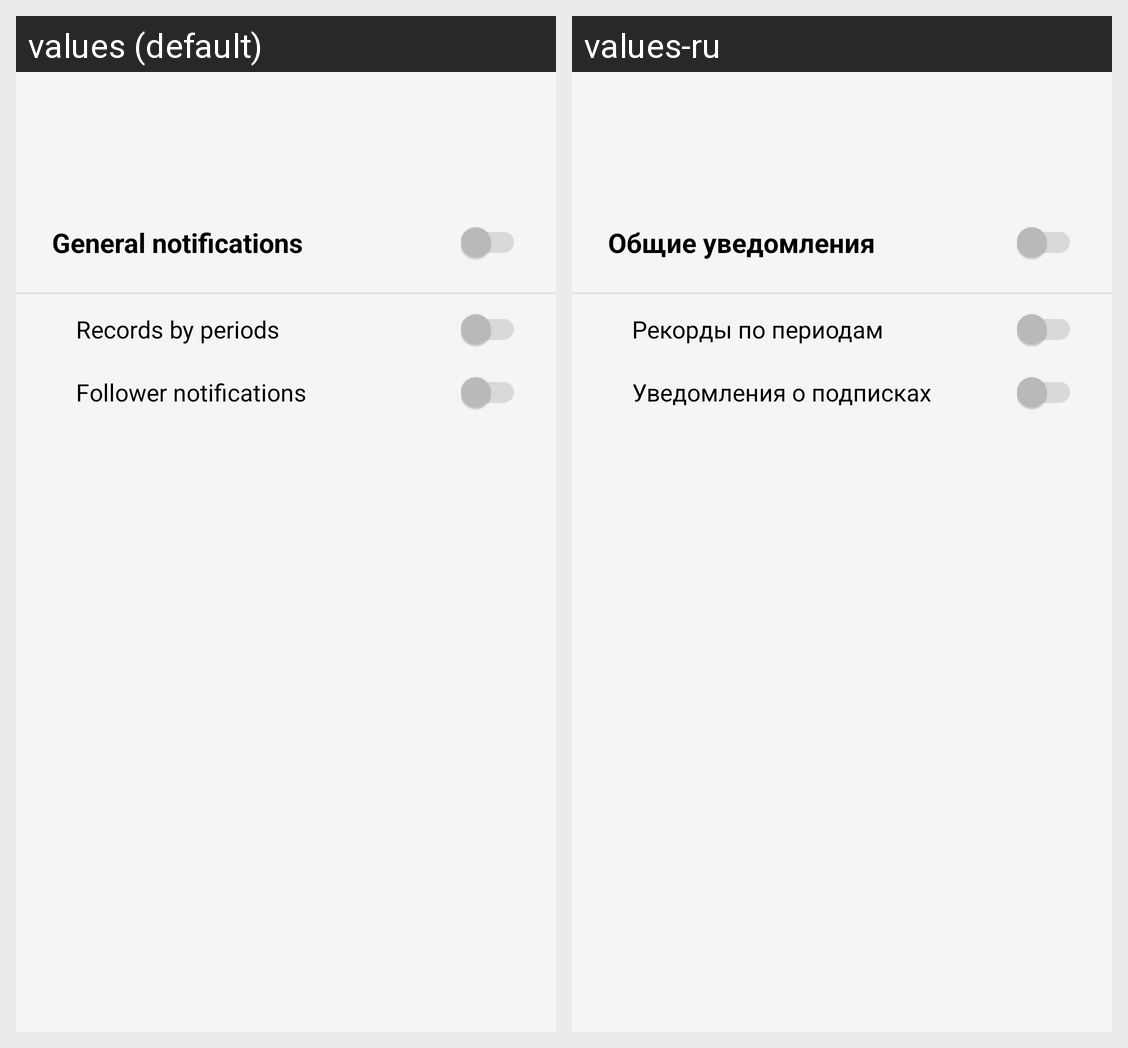

For this localized Android screen grid, give each drawn string resource with its value in every locale shown.
Android screen res/layout/layout_notifications.xml rendered under 2 locales, left to right: values (default), values-ru. Device: Nexus 5 (rendered at 1080×1920; each locale shown at half size, 540×960, under a caption strip naming it); theme Theme.MyNewTime.
Strings drawn on this screen, with the default value and each locale's value (text and hints the layout hard-codes, and strings that could not be matched under every locale, appear in the picture but are not listed):

notif_general
  values: General notifications
  values-ru: Общие уведомления

notif_records
  values: Records by periods
  values-ru: Рекорды по периодам

notif_followers
  values: Follower notifications
  values-ru: Уведомления о подписках
